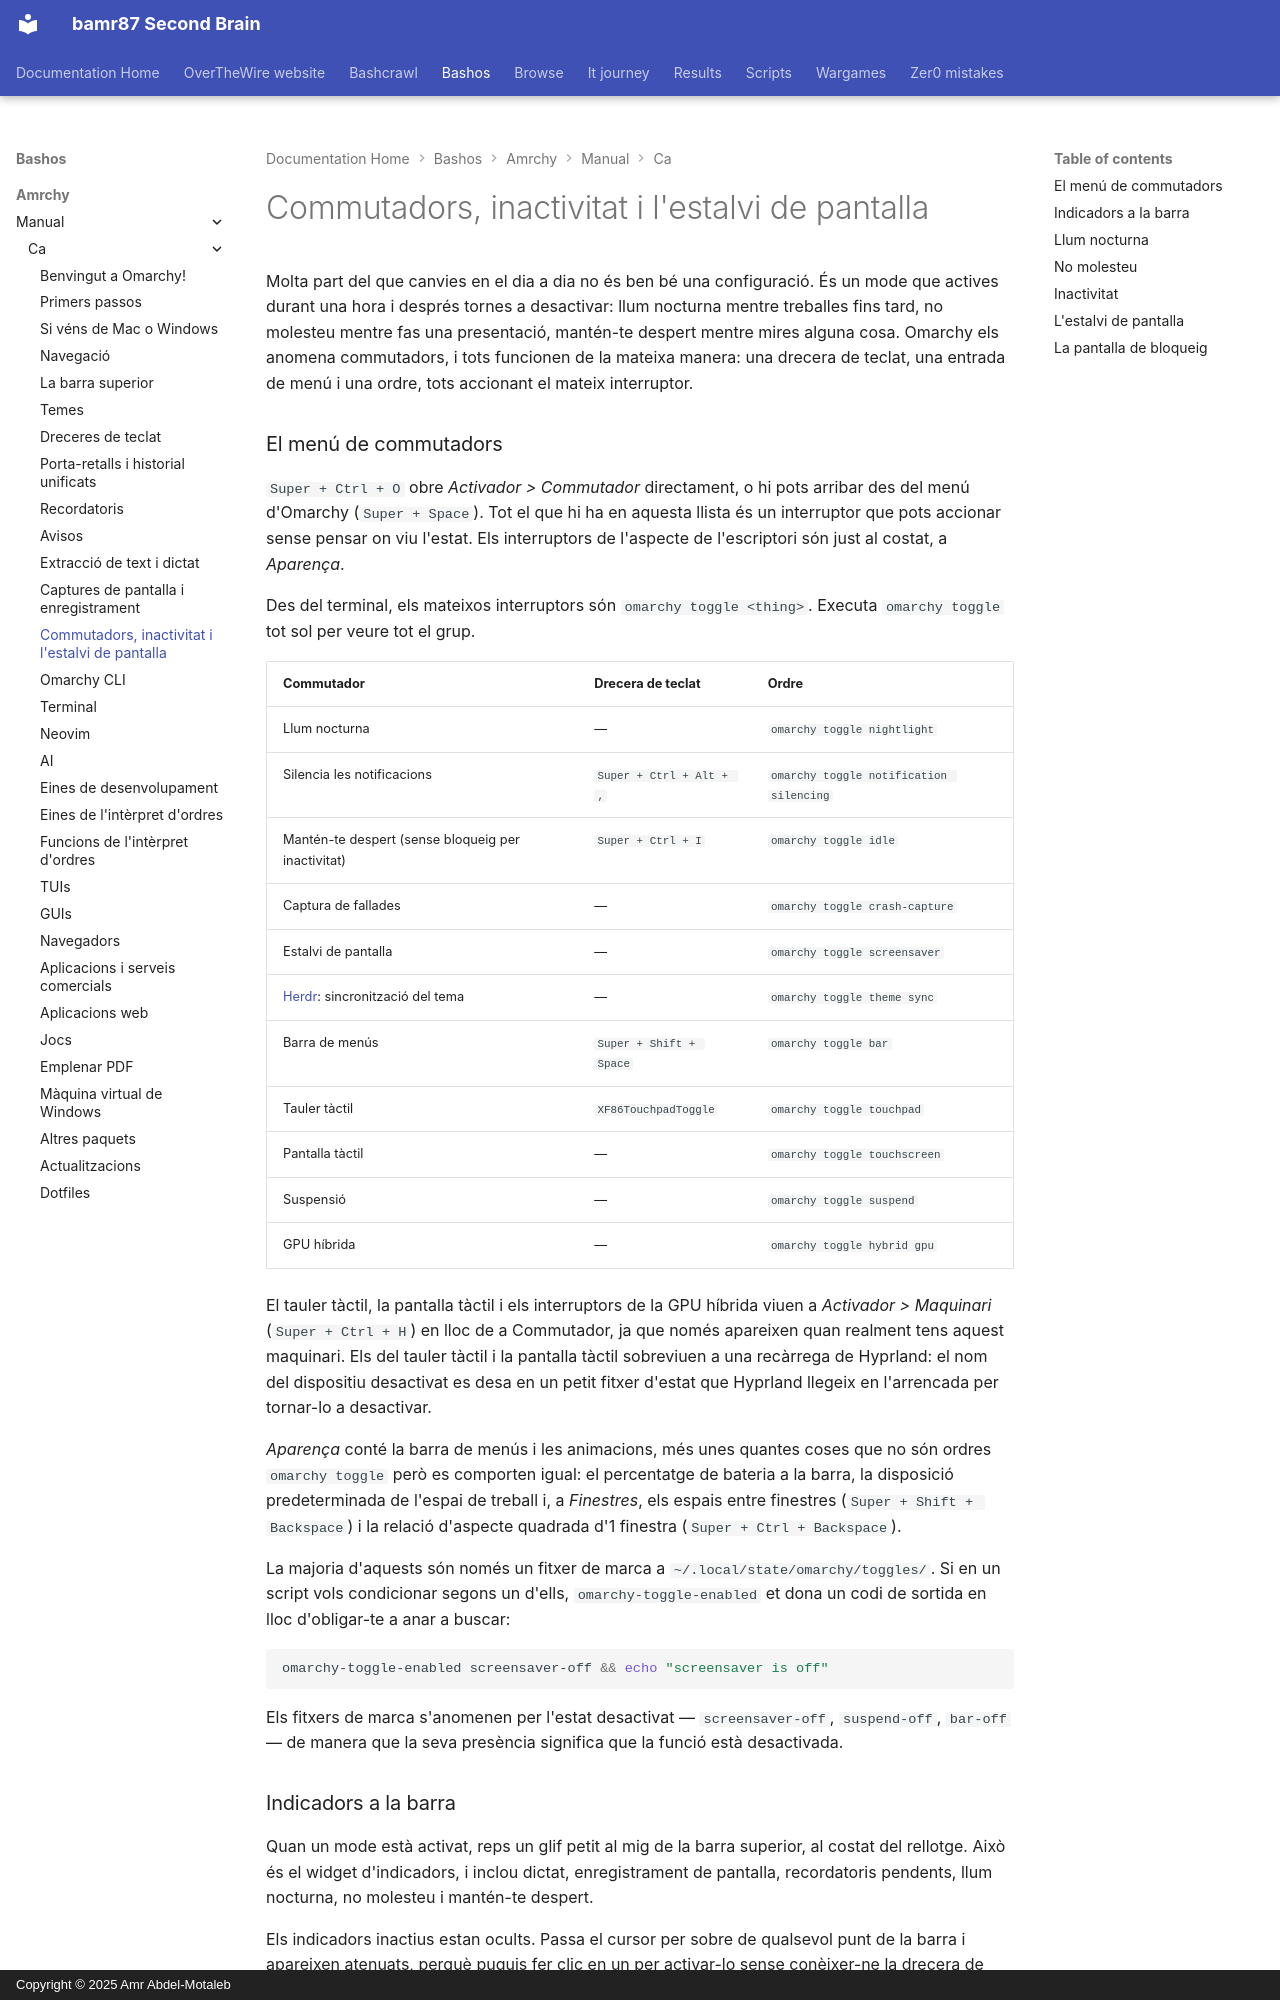

repository: bamr87/README · page: bashos/amrchy/manual/ca/13-toggles-idle-screensaver/index.html · generator: mkdocs · copyright: Copyright © 2025 Amr Abdel-Motaleb

---
source_file: amrchy/manual/ca/13-toggles-idle-screensaver.md
source_repo: bamr87/bashos
source_url: https://github.com/bamr87/bashos/blob/main/amrchy/manual/ca/13-toggles-idle-screensaver.md
title: Commutadors, inactivitat i l'estalvi de pantalla
---
# Commutadors, inactivitat i l'estalvi de pantalla

Molta part del que canvies en el dia a dia no és ben bé una configuració. És un mode que actives durant una hora i després tornes a desactivar: llum nocturna mentre treballes fins tard, no molesteu mentre fas una presentació, mantén-te despert mentre mires alguna cosa. Omarchy els anomena commutadors, i tots funcionen de la mateixa manera: una drecera de teclat, una entrada de menú i una ordre, tots accionant el mateix interruptor.

### El menú de commutadors

`Super + Ctrl + O` obre _Activador > Commutador_ directament, o hi pots arribar des del menú d'Omarchy (`Super + Space`). Tot el que hi ha en aquesta llista és un interruptor que pots accionar sense pensar on viu l'estat. Els interruptors de l'aspecte de l'escriptori són just al costat, a _Aparença_.

Des del terminal, els mateixos interruptors són `omarchy toggle <thing>`. Executa `omarchy toggle` tot sol per veure tot el grup.

| Commutador | Drecera de teclat | Ordre |
| ------ | ------ | ------- |
| Llum nocturna | — | `omarchy toggle nightlight` |
| Silencia les notificacions | `Super + Ctrl + Alt + ,` | `omarchy toggle notification silencing` |
| Mantén-te despert (sense bloqueig per inactivitat) | `Super + Ctrl + I` | `omarchy toggle idle` |
| Captura de fallades | — | `omarchy toggle crash-capture` |
| Estalvi de pantalla | — | `omarchy toggle screensaver` |
| [Herdr](https://herdr.dev): sincronització del tema | — | `omarchy toggle theme sync` |
| Barra de menús | `Super + Shift + Space` | `omarchy toggle bar` |
| Tauler tàctil | `XF86TouchpadToggle` | `omarchy toggle touchpad` |
| Pantalla tàctil | — | `omarchy toggle touchscreen` |
| Suspensió | — | `omarchy toggle suspend` |
| GPU híbrida | — | `omarchy toggle hybrid gpu` |

El tauler tàctil, la pantalla tàctil i els interruptors de la GPU híbrida viuen a _Activador > Maquinari_ (`Super + Ctrl + H`) en lloc de a Commutador, ja que només apareixen quan realment tens aquest maquinari. Els del tauler tàctil i la pantalla tàctil sobreviuen a una recàrrega de Hyprland: el nom del dispositiu desactivat es desa en un petit fitxer d'estat que Hyprland llegeix en l'arrencada per tornar-lo a desactivar.

_Aparença_ conté la barra de menús i les animacions, més unes quantes coses que no són ordres `omarchy toggle` però es comporten igual: el percentatge de bateria a la barra, la disposició predeterminada de l'espai de treball i, a _Finestres_, els espais entre finestres (`Super + Shift + Backspace`) i la relació d'aspecte quadrada d'1 finestra (`Super + Ctrl + Backspace`).

La majoria d'aquests són només un fitxer de marca a `~/.local/state/omarchy/toggles/`. Si en un script vols condicionar segons un d'ells, `omarchy-toggle-enabled` et dona un codi de sortida en lloc d'obligar-te a anar a buscar:

```bash
omarchy-toggle-enabled screensaver-off && echo "screensaver is off"
```

Els fitxers de marca s'anomenen per l'estat desactivat — `screensaver-off`, `suspend-off`, `bar-off` — de manera que la seva presència significa que la funció està desactivada.
